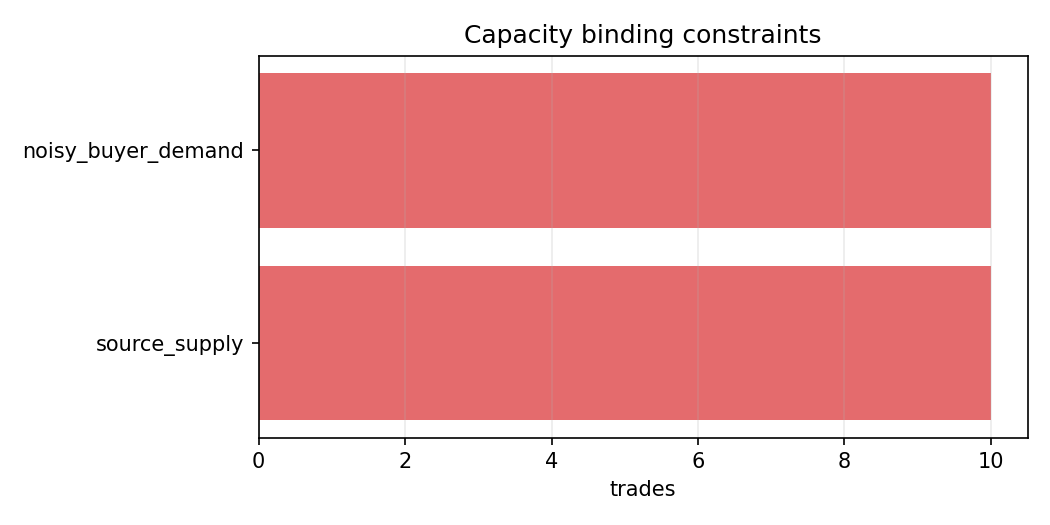

The file beside this chart, header and first rows:
binding_constraint, trades
noisy_buyer_demand, 10
source_supply, 10
